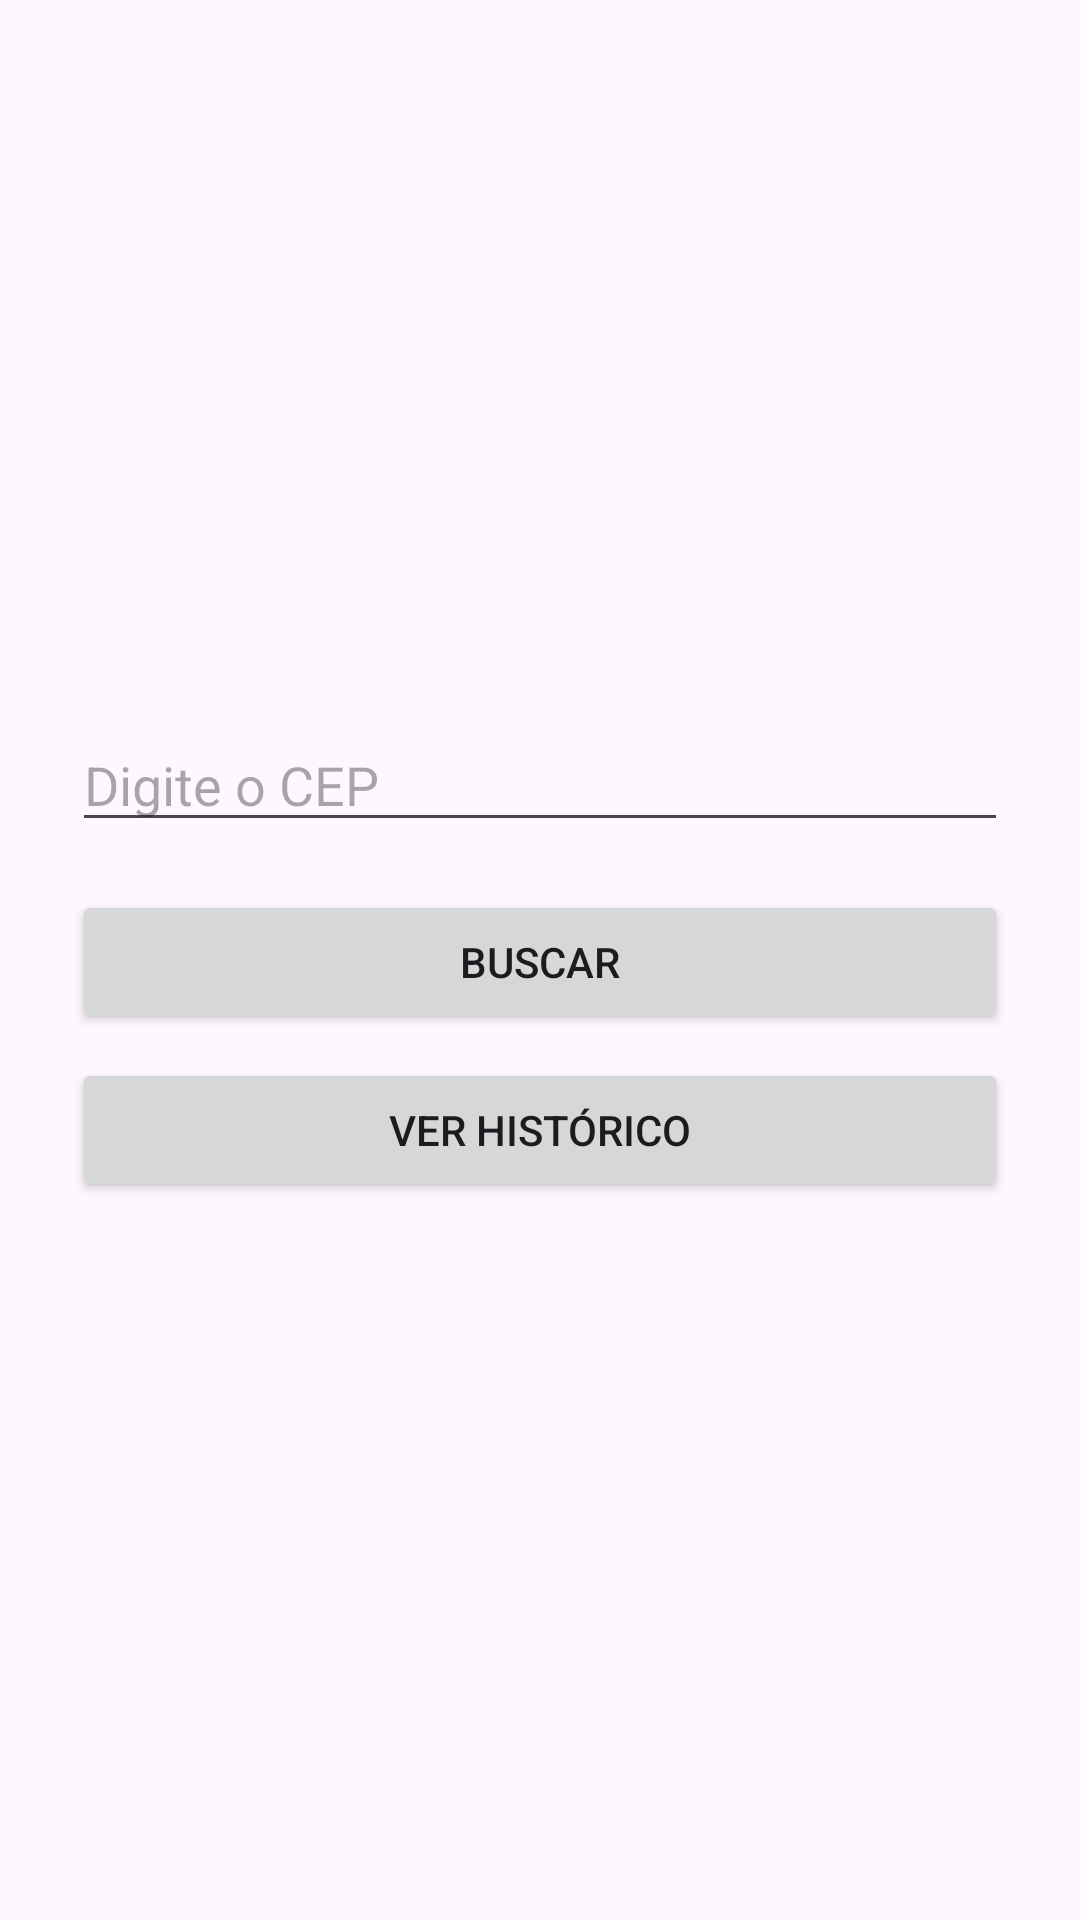

This screen was rendered from an Android layout file. Write that file and the resources it references.
<!-- AndroidManifest.xml: application theme Theme._02062025 -->
<!-- res/layout/activity_main.xml -->
<?xml version="1.0" encoding="utf-8"?>
<LinearLayout xmlns:android="http://schemas.android.com/apk/res/android"
    android:orientation="vertical"
    android:padding="24dp"
    android:gravity="center_vertical"
    android:layout_width="match_parent"
    android:layout_height="match_parent">

    <EditText
        android:id="@+id/editTextCep"
        android:layout_width="match_parent"
        android:layout_height="wrap_content"
        android:hint="Digite o CEP"
        android:inputType="number"
        android:maxLength="8"/>

    <Button
        android:id="@+id/buttonBuscar"
        android:layout_width="match_parent"
        android:layout_height="wrap_content"
        android:text="Buscar"
        android:layout_marginTop="16dp"/>

    <Button
        android:id="@+id/buttonHistorico"
        android:layout_width="match_parent"
        android:layout_height="wrap_content"
        android:text="Ver Histórico"
        android:layout_marginTop="8dp"/>
</LinearLayout>
<!-- resources referenced by this layout -->
<resources>
  <style name="Theme._02062025" parent="Base.Theme._02062025" />
  <style name="Base.Theme._02062025" parent="Theme.Material3.DayNight.NoActionBar">
          
          
      </style>
</resources>
